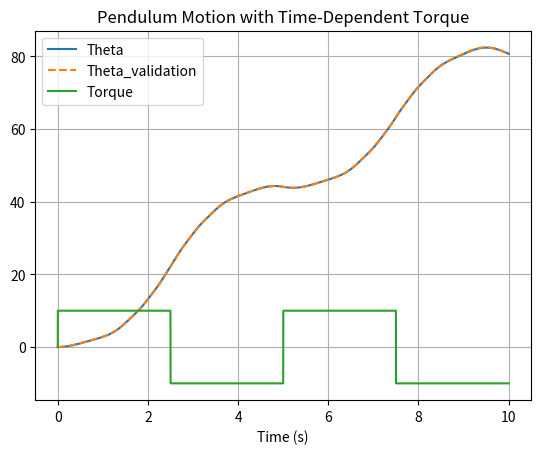

Generate this figure with matplotlib:
import numpy as np
from scipy.integrate import solve_ivp
import matplotlib.pyplot as plt

class Pendulum:
    def __init__(self, length=1.0, mass=1.0, gravity=9.81):
        self.length = length
        self.mass = mass
        self.gravity = gravity
        self.torque_profile = lambda t: 0.0  # Default torque profile (constant torque)

    def set_torque_profile(self, profile):
        self.torque_profile = profile

    def pendulum_equations(self, t, y):
        theta, omega = y
        torque = self.torque_profile(t)
        dydt = [omega, -(self.gravity / self.length) * np.sin(theta) + torque/(self.mass*self.length*self.length)]
        return dydt

    def simulate(self, initial_state, simulation_time):
        solution = solve_ivp(
            fun=self.pendulum_equations,
            t_span=simulation_time,
            y0=initial_state,
            max_step=0.001,
        )
        return solution
    def mytest(self, initial_state, t_span, step=0.0001):
        T=np.arange(t_span[0],t_span[1],step)
        theta=initial_state[0]
        omega=initial_state[1]
        self.theta_array=np.empty(T.shape, dtype=float)
        self.omega_array=np.empty(T.shape, dtype=float)
        self.time_array=T
        for i, t in enumerate(T):
            self.theta_array[i]=theta
            self.omega_array[i]=omega
            omega=omega+step*(self.torque_profile(t)/(self.mass*self.length)-self.gravity*np.sin(theta))/self.length
            theta=theta+omega*step
            
            
    
    def plot_simulation(self, solution):
        plt.plot(solution.t, solution.y[0], label='Theta')
        plt.plot(self.time_array, self.theta_array, linestyle="--", label='Theta_validation')
        #plt.plot(solution.t, solution.y[1], label='Omega')
        #plt.plot(solution.t, np.mod(solution.y[0] + np.pi, 2 * np.pi) - np.pi, label='Theta')
        plt.plot(solution.t, [self.torque_profile(t) for t in solution.t], label='Torque')
        plt.title('Pendulum Motion with Time-Dependent Torque')
        plt.xlabel('Time (s)')
        plt.legend()
        plt.grid(True)
        plt.show()

# Example usage
if __name__ == "__main__":
    pendulum = Pendulum(length=1.0, mass=1.0, gravity=9.81)

    # Simulation parameters
    initial_state = [0, 0]  # Initial state [theta, omega]
    simulation_time = (0, 10)  # Simulation time (start, end)
    
    # Define a time-dependent torque profile (e.g., torque increases linearly with time)
    def linear_torque(t):
        return 1.2*t
    def square_wave_torque(t, frequency=0.2, amplitude=10):
        return amplitude * np.sign(np.sin(2 * np.pi * frequency * t))
    
    pendulum.set_torque_profile(square_wave_torque)

    # Simulate and plot
    solution = pendulum.simulate(initial_state, simulation_time)
    pendulum.mytest(initial_state, simulation_time, step=0.0001)
    pendulum.plot_simulation(solution)

